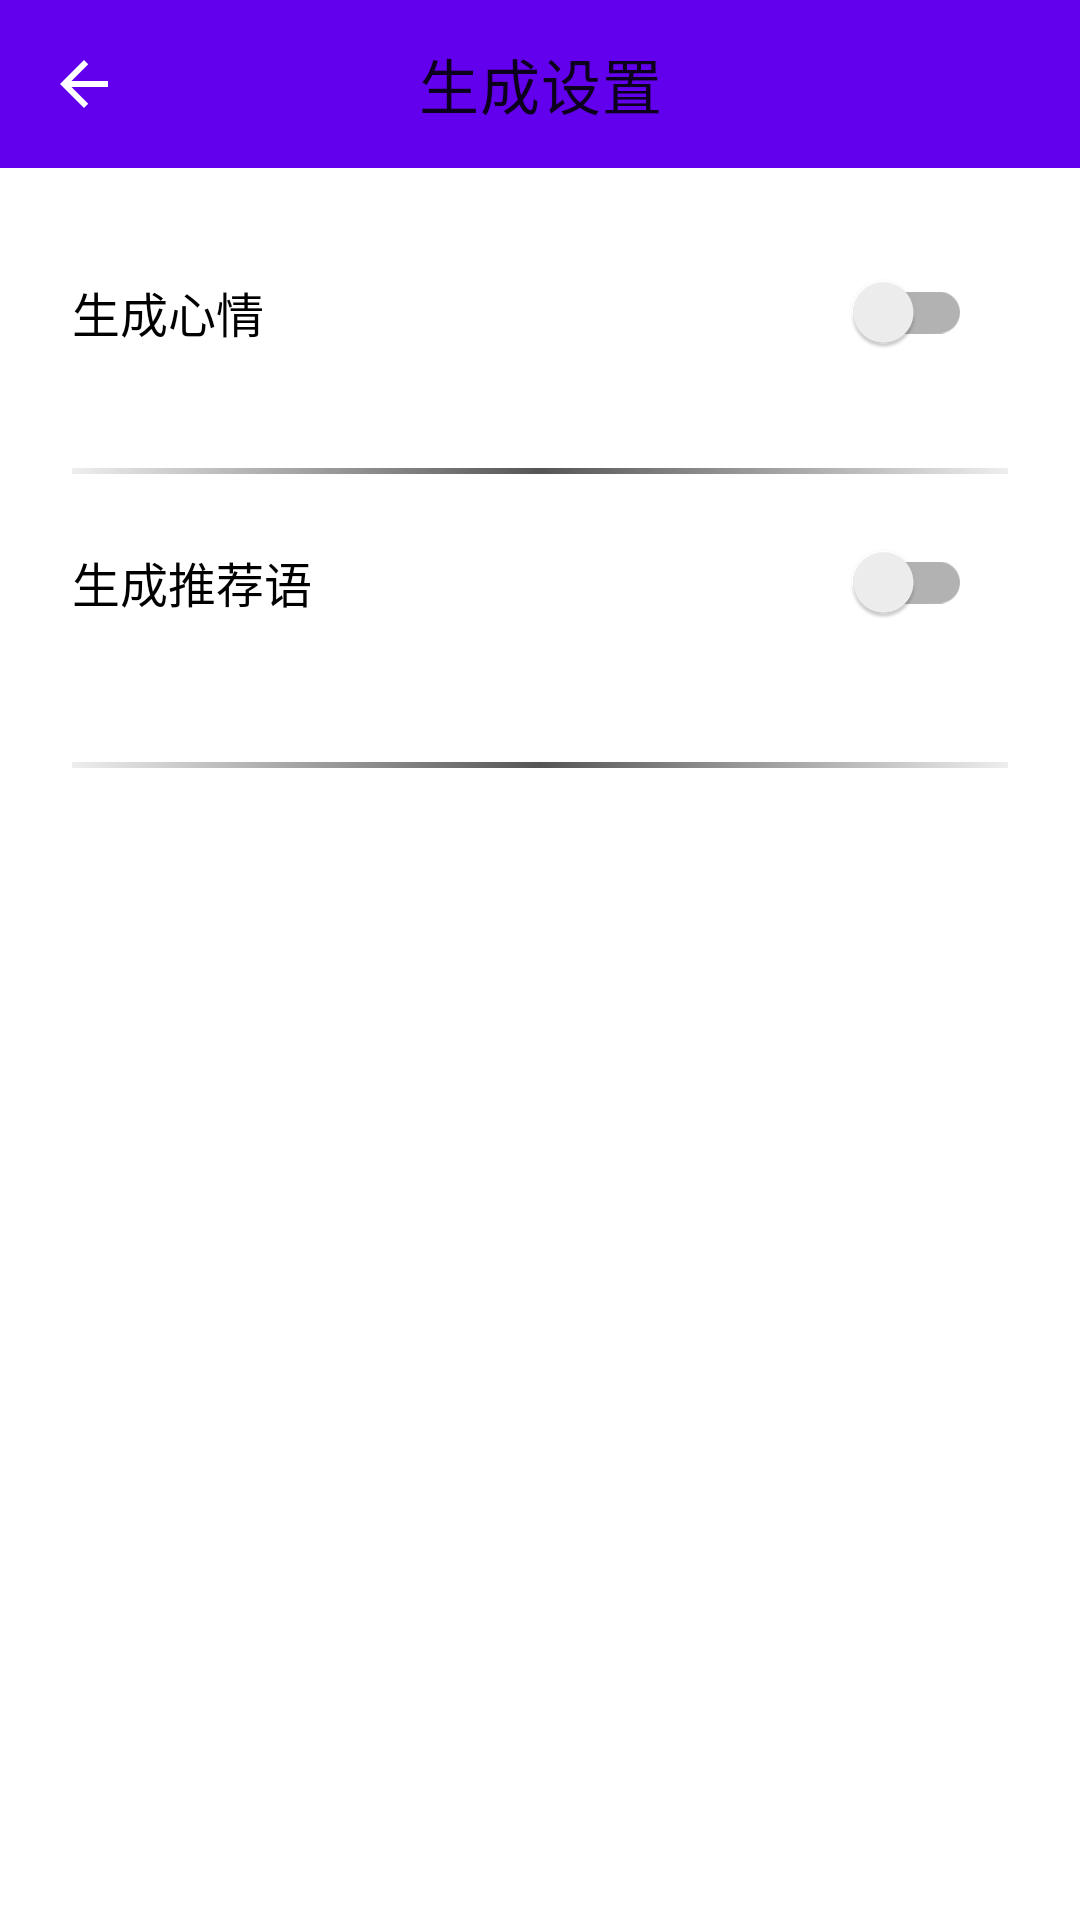

Layout XML and referenced resources for this Android screen:
<!-- AndroidManifest.xml: application theme Theme.MoodDiary -->
<!-- res/layout/activity_settings_generate.xml -->
<?xml version="1.0" encoding="utf-8"?>
<LinearLayout xmlns:android="http://schemas.android.com/apk/res/android"
    xmlns:app="http://schemas.android.com/apk/res-auto"
    android:orientation="vertical"
    android:layout_width="match_parent"
    android:layout_height="match_parent"
    android:background="?android:colorBackground">

    <com.google.android.material.appbar.MaterialToolbar
        android:id="@+id/topAppBar"
        android:layout_width="match_parent"
        android:layout_height="?attr/actionBarSize"
        android:background="?attr/colorPrimary"
        app:title="@string/title_generate_settings"
        app:titleCentered="true"
        android:titleTextColor="?attr/colorOnPrimary"
        app:navigationIcon="@drawable/ic_arrow_back"
        app:navigationContentDescription="@string/btn_back" />


    <ScrollView
        android:layout_width="match_parent"
        android:layout_height="match_parent"
        android:padding="24dp">

        <LinearLayout
            android:orientation="vertical"
            android:layout_width="match_parent"
            android:layout_height="wrap_content">

            
            <LinearLayout
                android:orientation="horizontal"
                android:layout_width="match_parent"
                android:layout_height="wrap_content"
                android:gravity="center_vertical"
                android:layout_marginBottom="16dp">

                <TextView
                    android:id="@+id/labelMood"
                    android:layout_width="0dp"
                    android:layout_height="wrap_content"
                    android:layout_weight="1"
                    android:text="@string/enable_mood"
                    android:textSize="16sp" />

                <androidx.appcompat.widget.SwitchCompat
                    android:id="@+id/switchEnableMood"
                    android:layout_width="wrap_content"
                    android:layout_height="wrap_content"
                    android:minHeight="48dp"
                    android:minWidth="48dp"
                    android:padding="12dp"
                    android:labelFor="@id/labelMood" />
            </LinearLayout>

            
            <View
                android:layout_width="match_parent"
                android:layout_height="2dp"
                android:layout_marginVertical="12dp"
                android:background="@drawable/divider_gradient" />

            
            <LinearLayout
                android:orientation="horizontal"
                android:layout_width="match_parent"
                android:layout_height="wrap_content"
                android:gravity="center_vertical"
                android:layout_marginBottom="24dp">

                <TextView
                    android:id="@+id/labelQuote"
                    android:layout_width="0dp"
                    android:layout_height="wrap_content"
                    android:layout_weight="1"
                    android:text="@string/enable_quote"
                    android:textSize="16sp" />

                <androidx.appcompat.widget.SwitchCompat
                    android:id="@+id/switchEnableQuote"
                    android:layout_width="wrap_content"
                    android:layout_height="wrap_content"
                    android:minHeight="48dp"
                    android:minWidth="48dp"
                    android:padding="12dp"
                    android:labelFor="@id/labelQuote" />
            </LinearLayout>
            
            <View
                android:layout_width="match_parent"
                android:layout_height="2dp"
                android:layout_marginVertical="12dp"
                android:background="@drawable/divider_gradient" />
        </LinearLayout>
    </ScrollView>
</LinearLayout>
<!-- resources referenced by this layout -->
<resources>
  <!-- drawable divider_gradient (drawable) -->
  <?xml version="1.0" encoding="utf-8"?>
  <shape xmlns:android="http://schemas.android.com/apk/res/android"
      android:shape="rectangle">
      <gradient
          android:angle="0"
          android:startColor="#11000000"
          android:centerColor="#AA000000"
          android:endColor="#11000000"
          android:type="linear" />
  </shape>
  <!-- drawable ic_arrow_back (drawable) -->
  <?xml version="1.0" encoding="utf-8"?>
  <vector xmlns:android="http://schemas.android.com/apk/res/android"
      android:width="24dp"
      android:height="24dp"
      android:viewportWidth="24.0"
      android:viewportHeight="24.0">
      <path
          android:fillColor="?attr/colorOnPrimary"
          android:pathData="M20,11H7.83l5.59-5.59L12,4l-8,8 8,8 1.41-1.41L7.83,13H20v-2z"/>
  </vector>
  <string name="btn_back">返回</string>
  <string name="enable_mood">生成心情</string>
  <string name="enable_quote">生成推荐语</string>
  <string name="title_generate_settings">生成设置</string>
  <style name="Theme.MoodDiary" parent="Theme.MaterialComponents.DayNight.DarkActionBar">
  
          
          <item name="android:colorBackground">#FFFFFF</item> 
          <item name="android:textColor">#000000</item>       
  
          
          <item name="colorPrimary">#6200EE</item>            
          <item name="colorPrimaryVariant">#3700B3</item>     
          <item name="colorOnPrimary">#FFFFFF</item>          
  
          
          <item name="android:statusBarColor" tools:targetApi="l">#6200EE</item>
          <item name="android:navigationBarColor" tools:targetApi="l">#6200EE</item>
  
      </style>
</resources>
